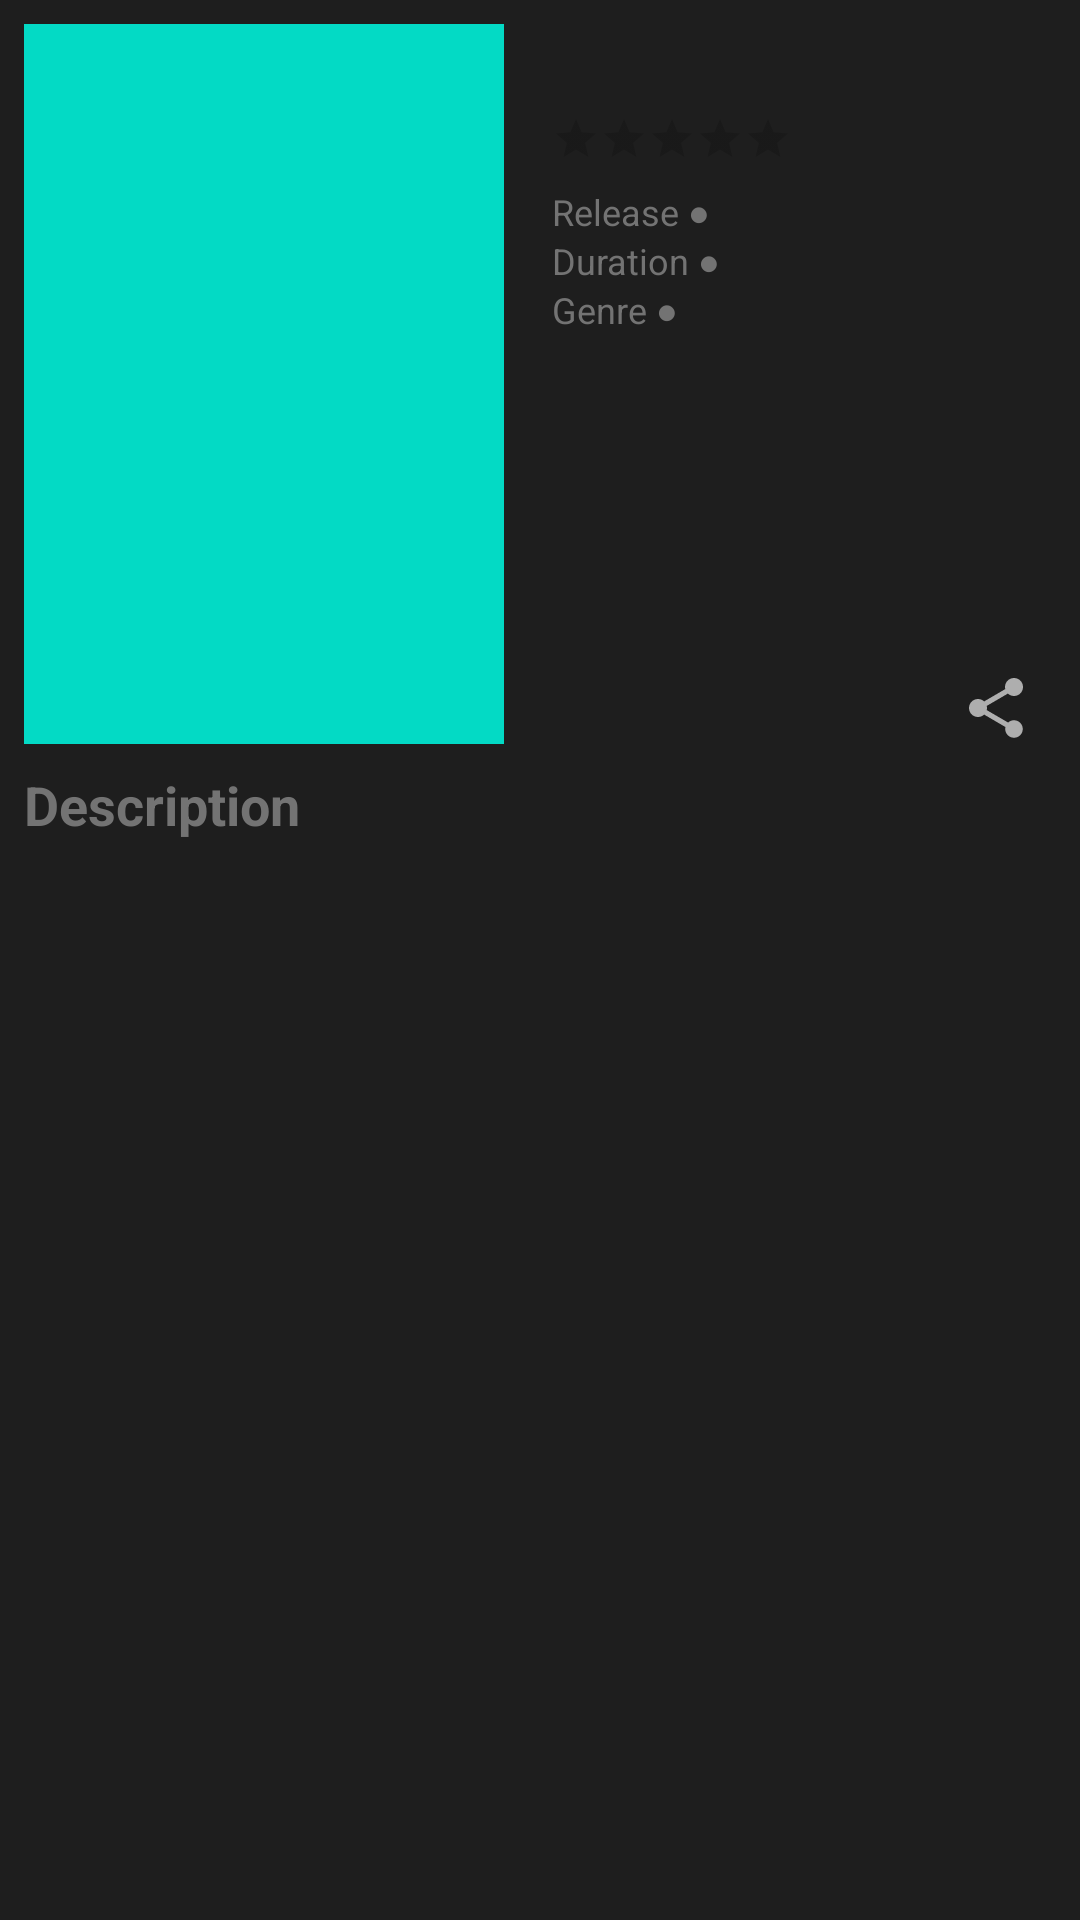

Layout XML and referenced resources for this Android screen:
<!-- AndroidManifest.xml: application theme Theme.MovieCatalogue -->
<!-- res/layout/content_detail_movie.xml -->
<?xml version="1.0" encoding="utf-8"?>
<androidx.constraintlayout.widget.ConstraintLayout xmlns:android="http://schemas.android.com/apk/res/android"
    xmlns:app="http://schemas.android.com/apk/res-auto"
    xmlns:tools="http://schemas.android.com/tools"
    android:layout_width="match_parent"
    android:layout_height="match_parent"
    android:clipToPadding="false"
    android:background="@color/background1"
    android:descendantFocusability="blocksDescendants">

    <ImageView
        android:id="@+id/image_poster"
        android:layout_width="160dp"
        android:layout_height="240dp"
        android:layout_marginTop="8dp"
        android:layout_marginStart="8dp"
        android:src="@color/teal_200"
        app:layout_constraintStart_toStartOf="parent"
        app:layout_constraintTop_toTopOf="parent"
        tools:ignore="ContentDescription" />

    <TextView
        android:id="@+id/tv_movie_title"
        android:layout_width="0dp"
        android:layout_height="wrap_content"
        android:layout_marginTop="14dp"
        android:layout_marginStart="16dp"
        android:layout_marginEnd="8dp"
        android:ellipsize="end"
        android:gravity="start"
        android:maxLines="3"
        android:textSize="18sp"
        android:textStyle="bold"
        android:textColor="@color/font_title"
        app:layout_constraintStart_toEndOf="@id/image_poster"
        app:layout_constraintTop_toTopOf="parent"
        app:layout_constraintEnd_toEndOf="parent"
        tools:text="@string/movie_title" />

    <RatingBar
        android:id="@+id/ratingBar"
        android:layout_width="wrap_content"
        android:layout_height="wrap_content"
        style="?android:attr/ratingBarStyleSmall"
        android:isIndicator="true"
        app:layout_constraintStart_toStartOf="@+id/tv_movie_title"
        app:layout_constraintTop_toBottomOf="@+id/tv_movie_title" />


    <TextView
        android:id="@+id/lbl_release"
        android:layout_width="wrap_content"
        android:layout_height="wrap_content"
        android:layout_marginTop="8dp"
        android:layout_marginStart="16dp"
        android:gravity="start"
        android:textSize="12sp"
        android:text="@string/movie_release"
        android:textColor="@color/font_sub"
        app:layout_constraintTop_toBottomOf="@id/ratingBar"
        app:layout_constraintStart_toEndOf="@id/image_poster" />

    <TextView
        android:id="@+id/tv_movie_release"
        android:layout_width="wrap_content"
        android:layout_height="wrap_content"
        android:layout_marginTop="8dp"
        android:layout_marginStart="8dp"
        android:gravity="start"
        android:textSize="12sp"
        android:textColor="@color/font_sub"
        app:layout_constraintTop_toBottomOf="@id/ratingBar"
        app:layout_constraintStart_toEndOf="@id/lbl_release"
        tools:text="@string/movie_release" />



    <TextView
        android:id="@+id/lbl_duration"
        android:layout_width="wrap_content"
        android:layout_height="wrap_content"
        android:textSize="12sp"
        android:text="@string/movie_duration"
        android:layout_marginStart="16dp"
        android:textColor="@color/font_sub"
        app:layout_constraintStart_toEndOf="@id/image_poster"
        app:layout_constraintTop_toBottomOf="@+id/tv_movie_release"
        tools:text="@string/movie_duration" />

    <TextView
        android:id="@+id/tv_movie_duration"
        android:layout_width="wrap_content"
        android:layout_height="wrap_content"
        android:layout_marginStart="8dp"
        android:textSize="12sp"
        android:textColor="@color/font_sub"
        app:layout_constraintStart_toEndOf="@id/lbl_duration"
        app:layout_constraintTop_toBottomOf="@+id/tv_movie_release"
        tools:text="@string/movie_duration" />

    <TextView
        android:id="@+id/lbl_genre"
        android:layout_width="wrap_content"
        android:layout_height="wrap_content"
        android:layout_marginStart="16dp"
        android:gravity="start"
        android:textSize="12sp"
        android:text="@string/movie_genre"
        android:textColor="@color/font_sub"
        app:layout_constraintTop_toBottomOf="@id/tv_movie_duration"
        app:layout_constraintStart_toEndOf="@id/image_poster"
        tools:text="@string/movie_genre"
        tools:ignore="MissingConstraints" />

    <TextView
        android:id="@+id/tv_movie_genre"
        android:layout_width="0dp"
        android:layout_height="wrap_content"
        android:layout_marginStart="24dp"
        android:layout_marginEnd="8dp"
        android:ellipsize="end"
        android:maxLines="3"
        android:textSize="12sp"
        android:textColor="@color/font_sub"
        app:layout_constraintTop_toBottomOf="@id/lbl_genre"
        app:layout_constraintStart_toEndOf="@id/image_poster"
        app:layout_constraintEnd_toEndOf="parent"
        tools:text="@string/movie_genre"
        tools:ignore="MissingConstraints" />

    <ImageView
        android:id="@+id/btn_favorite"
        android:clickable="true"
        android:layout_width="wrap_content"
        android:layout_height="wrap_content"
        android:layout_marginEnd="8dp"
        android:layout_marginStart="16dp"
        app:srcCompat="@drawable/ic_favorite"
        tools:layout_editor_absoluteX="361dp"
        tools:layout_editor_absoluteY="126dp"
        app:layout_constraintBottom_toBottomOf="@id/image_poster"
        app:layout_constraintEnd_toStartOf="@id/btn_share"
        android:focusable="true"
        android:contentDescription="@string/click_to_add_favorite" />

    <ImageView
        android:id="@+id/btn_share"
        android:clickable="true"
        android:layout_width="wrap_content"
        android:layout_height="wrap_content"
        android:layout_marginEnd="16dp"
        app:srcCompat="@drawable/ic_share"
        app:layout_constraintEnd_toEndOf="parent"
        app:layout_constraintBottom_toBottomOf="@id/image_poster"
        android:focusable="true"
        android:contentDescription="@string/click_to_add_favorite" />

    <TextView
        android:id="@+id/description_title"
        android:layout_width="match_parent"
        android:layout_height="wrap_content"
        android:layout_marginTop="8dp"
        android:layout_marginStart="8dp"
        android:textSize="18sp"
        android:textStyle="bold"
        android:text="@string/movie_description"
        android:textColor="@color/font_sub"
        app:layout_constraintTop_toBottomOf="@id/image_poster"
        app:layout_constraintStart_toStartOf="parent"/>

    <TextView
        android:id="@+id/tv_movie_desc"
        android:layout_width="0dp"
        android:layout_height="wrap_content"
        android:layout_marginTop="8dp"
        android:layout_marginEnd="8dp"
        android:layout_marginStart="8dp"
        android:ellipsize="end"
        android:gravity="start"
        android:maxLines="10"
        android:textSize="14sp"
        android:textColor="@color/font_sub"
        app:layout_constrainedWidth="true"
        app:layout_constraintTop_toBottomOf="@id/description_title"
        app:layout_constraintStart_toStartOf="parent"
        app:layout_constraintEnd_toEndOf="parent"
        tools:text="@string/movie_description" />

</androidx.constraintlayout.widget.ConstraintLayout>
<!-- resources referenced by this layout -->
<resources>
  <color name="background1">#1E1E1E</color>
  <color name="font_sub">#737373</color>
  <color name="font_title">#9A9A9A</color>
  <color name="teal_200">#FF03DAC5</color>
  <!-- drawable ic_share (drawable) -->
  <vector android:height="24dp" android:tint="#AEAEAE"
      android:viewportHeight="24" android:viewportWidth="24"
      android:width="24dp" xmlns:android="http://schemas.android.com/apk/res/android">
      <path android:fillColor="@android:color/white" android:pathData="M18,16.08c-0.76,0 -1.44,0.3 -1.96,0.77L8.91,12.7c0.05,-0.23 0.09,-0.46 0.09,-0.7s-0.04,-0.47 -0.09,-0.7l7.05,-4.11c0.54,0.5 1.25,0.81 2.04,0.81 1.66,0 3,-1.34 3,-3s-1.34,-3 -3,-3 -3,1.34 -3,3c0,0.24 0.04,0.47 0.09,0.7L8.04,9.81C7.5,9.31 6.79,9 6,9c-1.66,0 -3,1.34 -3,3s1.34,3 3,3c0.79,0 1.5,-0.31 2.04,-0.81l7.12,4.16c-0.05,0.21 -0.08,0.43 -0.08,0.65 0,1.61 1.31,2.92 2.92,2.92 1.61,0 2.92,-1.31 2.92,-2.92s-1.31,-2.92 -2.92,-2.92z"/>
  </vector>
  <string name="click_to_add_favorite">Click to add favorite</string>
  <string name="movie_description">Description</string>
  <string name="movie_duration">Duration ● </string>
  <string name="movie_genre">Genre ● </string>
  <string name="movie_release">Release ● </string>
  <string name="movie_title">Movie title</string>
  <style name="Theme.MovieCatalogue" parent="Theme.MaterialComponents.DayNight.DarkActionBar">
          
          <item name="colorPrimary">@color/purple_500</item>
          <item name="colorPrimaryVariant">@color/purple_700</item>
          <item name="colorOnPrimary">@color/white</item>
          
          <item name="colorSecondary">@color/teal_200</item>
          <item name="colorSecondaryVariant">@color/teal_700</item>
          <item name="colorOnSecondary">@color/black</item>
          
          <item name="android:statusBarColor" tools:targetApi="l">?attr/colorPrimaryVariant</item>
          
      </style>
  <color name="purple_500">#272727</color>
  <color name="purple_700">#FF3700B3</color>
  <color name="white">#FFFFFFFF</color>
  <color name="teal_700">#FF018786</color>
  <color name="black">#FF000000</color>
</resources>
